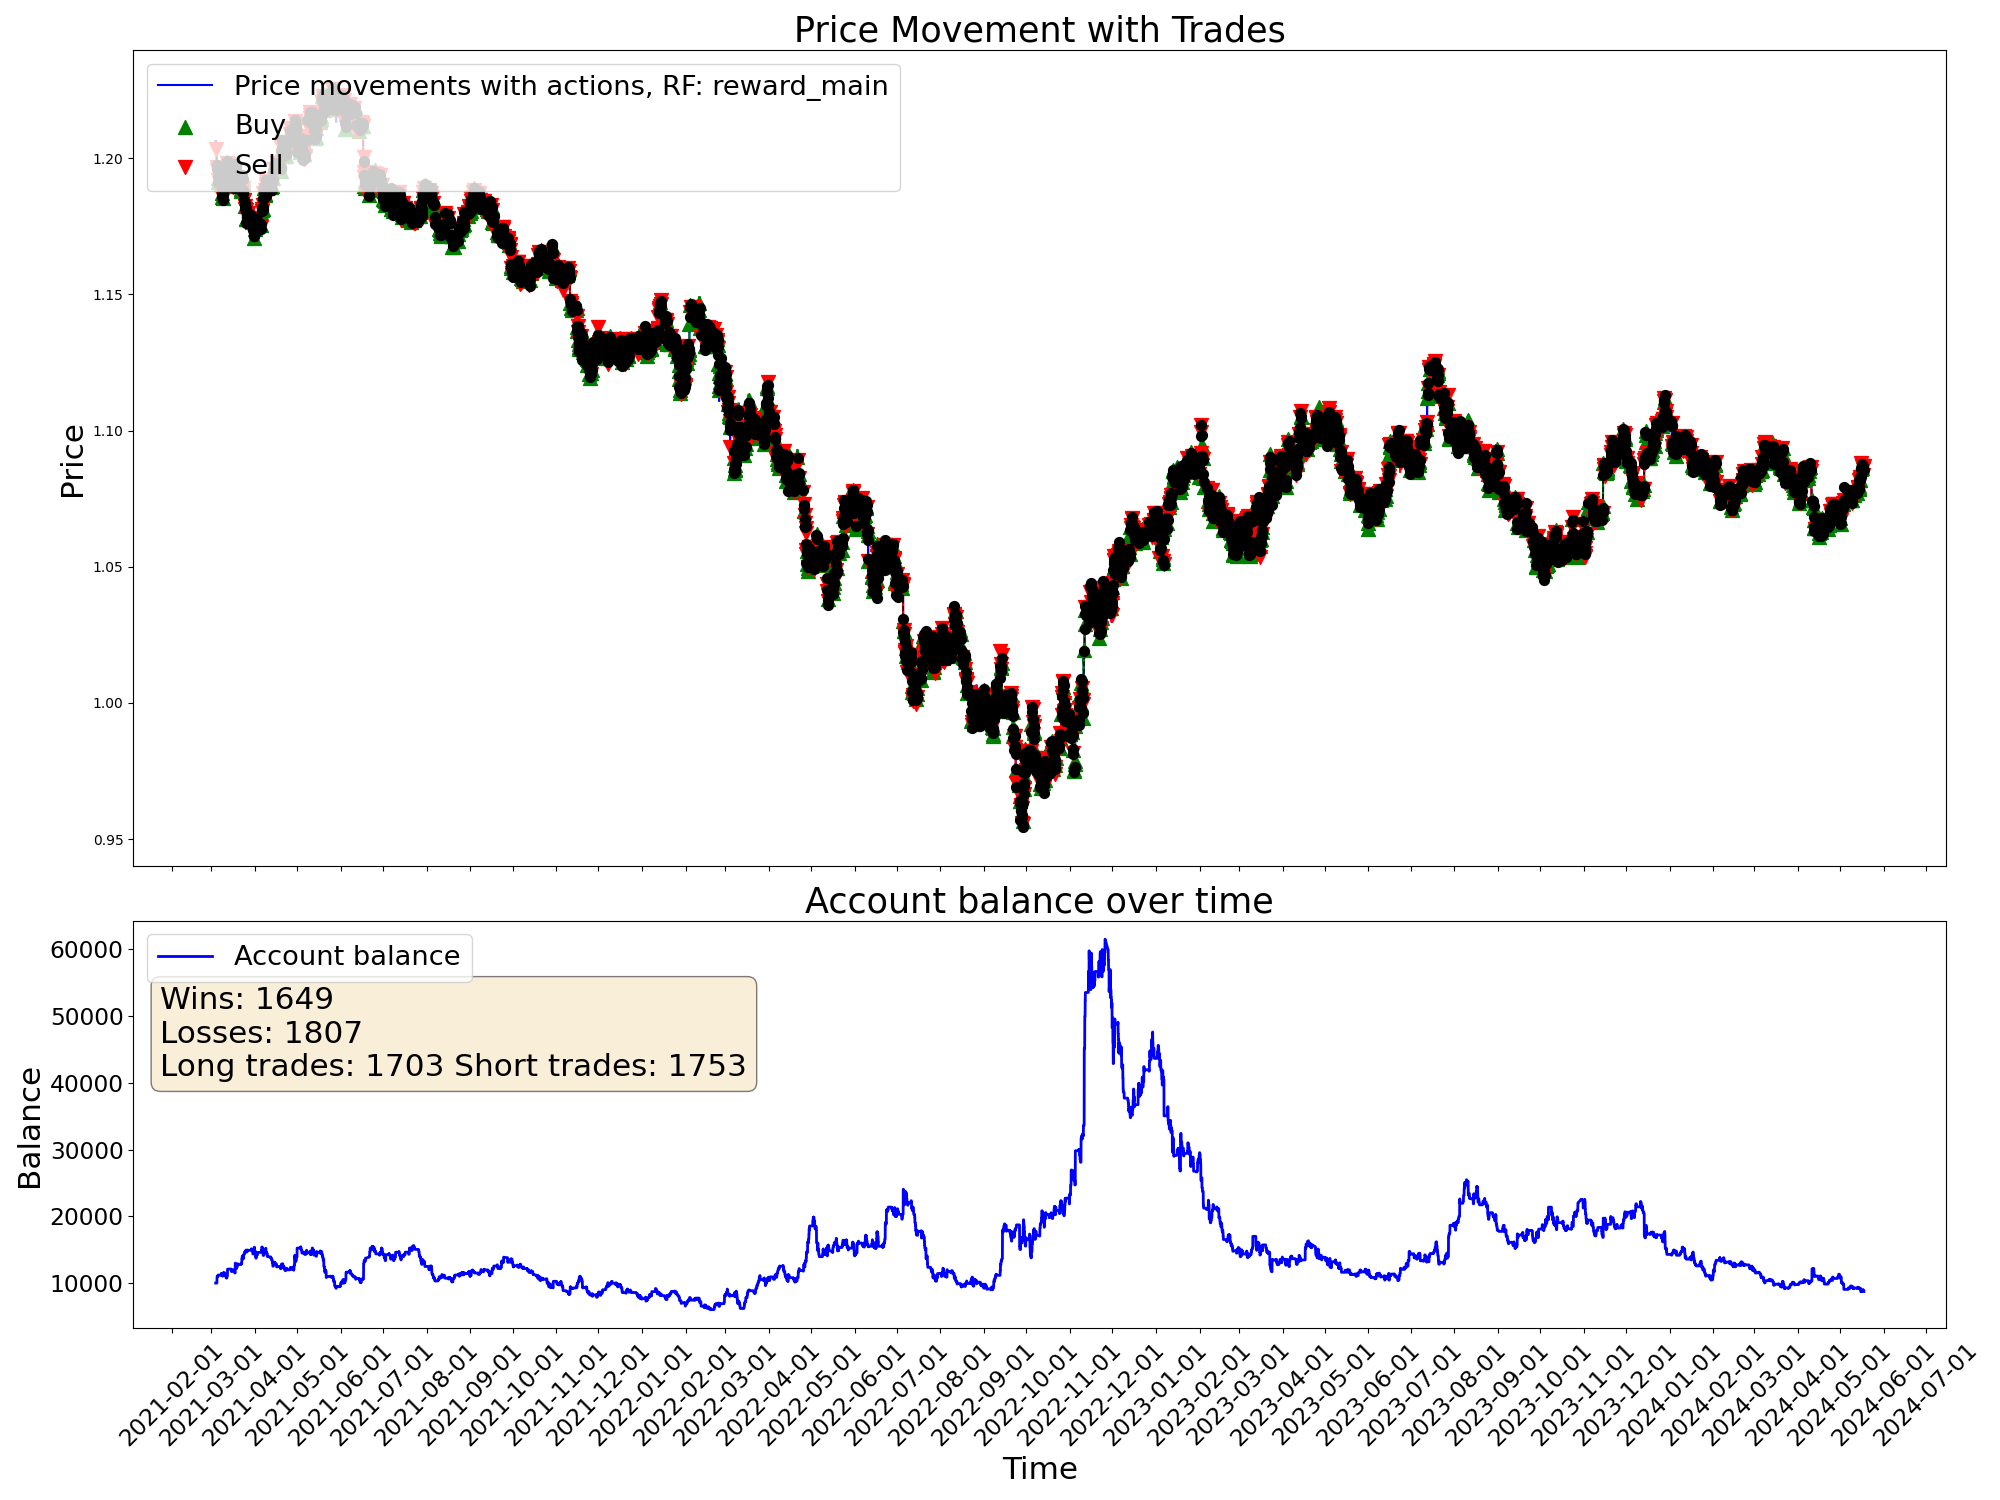

The data file committed next to this chart (first rows):
time, open, high, low, close, tick_volume, actDir, actRisk, eReward, eAccBalance, eWins, eLosses, pType, pOpenPrice, pSLPrice, pTPPrice, pProfit
2021-03-04 03:00:00, 1.206, 1.206, 1.205, 1.206, 2527, 0.0, 0.0, 0.0, 10000, 0, 0, 0, 0.0, 0.0, 0.0, 0.0
2021-03-04 04:00:00, 1.206, 1.206, 1.205, 1.205, 2195, 0.0, 0.0, 0.0, 10000, 0, 0, 0, 0.0, 0.0, 0.0, 0.0
2021-03-04 05:00:00, 1.205, 1.206, 1.205, 1.205, 1774, 0.0, 0.0, 0.0, 10000, 0, 0, 0, 0.0, 0.0, 0.0, 0.0
2021-03-04 06:00:00, 1.205, 1.205, 1.204, 1.205, 2248, 0.0, 0.0, 0.0, 10000, 0, 0, 0, 0.0, 0.0, 0.0, 0.0
2021-03-04 07:00:00, 1.205, 1.206, 1.205, 1.206, 2379, 0.0, 0.0, 0.0, 10000, 0, 0, 0, 0.0, 0.0, 0.0, 0.0
2021-03-04 08:00:00, 1.206, 1.206, 1.206, 1.206, 2413, 0.0, 0.0, 0.0, 10000, 0, 0, 0, 0.0, 0.0, 0.0, 0.0
2021-03-04 09:00:00, 1.206, 1.206, 1.205, 1.205, 3812, 0.0, 0.0, 0.0, 10000, 0, 0, 0, 0.0, 0.0, 0.0, 0.0
2021-03-04 10:00:00, 1.205, 1.206, 1.204, 1.204, 6946, 0.0, 0.0, 0.0, 10000, 0, 0, 0, 0.0, 0.0, 0.0, 0.0
2021-03-04 11:00:00, 1.204, 1.204, 1.203, 1.203, 5425, 0.0, 0.0, 0.0, 10000, 0, 0, 0, 0.0, 0.0, 0.0, 0.0
2021-03-04 12:00:00, 1.203, 1.205, 1.203, 1.205, 5281, 0.0, 0.0, 0.0, 10000, 0, 0, 0, 0.0, 0.0, 0.0, 0.0
2021-03-04 13:00:00, 1.205, 1.205, 1.203, 1.203, 4233, 0.0, 0.0, 0.0, 10000, 0, 0, 0, 0.0, 0.0, 0.0, 0.0
2021-03-04 14:00:00, 1.203, 1.204, 1.203, 1.203, 4352, -1.0, -1.0, 0.0, 10000, 0, 0, 2, 1.203, 1.205, 0.0, 0.0
2021-03-04 15:00:00, 1.203, 1.204, 1.203, 1.204, 5153, -0.6836, -0.6836, 0.0, 10000, 0, 0, 2, 1.203, 1.205, 0.0, 0.0
2021-03-04 16:00:00, 1.204, 1.204, 1.203, 1.204, 5766, 0.5054, 0.5054, 0.0, 10000, 0, 0, 2, 1.203, 1.205, 0.0, 0.0
2021-03-04 17:00:00, 1.204, 1.204, 1.202, 1.204, 8847, -1.0, -1.0, 0.0, 10000, 0, 0, 2, 1.203, 1.205, 0.0, 0.0
2021-03-04 18:00:00, 1.204, 1.205, 1.204, 1.204, 6093, -0.9187, -0.9187, 0.0, 10000, 0, 0, 2, 1.203, 1.205, 0.0, 0.0
2021-03-04 19:00:00, 1.204, 1.205, 1.199, 1.199, 15538, -0.9515, -0.9515, 0.0, 10000, 0, 0, 2, 1.203, 1.205, 0.0, 0.0
2021-03-04 20:00:00, 1.199, 1.2, 1.197, 1.197, 12890, -1.0, -1.0, 0.0, 10000, 0, 0, 2, 1.203, 1.205, 0.0, 0.0
2021-03-04 21:00:00, 1.197, 1.198, 1.196, 1.197, 8493, -0.002441, -0.002441, 0.0, 10000, 0, 0, 2, 1.203, 1.205, 0.0, 0.0
2021-03-04 22:00:00, 1.197, 1.197, 1.196, 1.197, 5417, -0.5211, -0.5211, 0.0, 10000, 0, 0, 2, 1.203, 1.205, 0.0, 0.0
2021-03-04 23:00:00, 1.197, 1.197, 1.197, 1.197, 1930, -0.5052, -0.5052, 0.0, 10000, 0, 0, 2, 1.203, 1.205, 0.0, 0.0
2021-03-05 00:00:00, 1.196, 1.198, 1.196, 1.197, 828, -0.2562, -0.2562, 0.0, 10000, 0, 0, 2, 1.203, 1.205, 0.0, 0.0
2021-03-05 01:00:00, 1.198, 1.198, 1.196, 1.197, 2478, 1.0, 1.0, 0.0, 10944, 1, 0, 0, 0.0, 0.0, 0.0, 943.7
2021-03-05 02:00:00, 1.197, 1.197, 1.196, 1.197, 2903, -1.0, -1.0, 0.0, 10944, 1, 0, 2, 1.197, 1.198, 0.0, 0.0
2021-03-05 03:00:00, 1.197, 1.197, 1.195, 1.196, 4152, -0.3519, -0.3519, 0.0, 10944, 1, 0, 2, 1.197, 1.198, 0.0, 0.0
2021-03-05 04:00:00, 1.196, 1.196, 1.195, 1.196, 2808, -0.3662, -0.3662, 0.0, 10944, 1, 0, 2, 1.197, 1.198, 0.0, 0.0
2021-03-05 05:00:00, 1.196, 1.197, 1.196, 1.196, 2103, 1.0, 1.0, 0.0, 11003, 2, 0, 0, 0.0, 0.0, 0.0, 58.9
2021-03-05 06:00:00, 1.196, 1.196, 1.196, 1.196, 2160, -1.0, -1.0, 0.0, 11003, 2, 0, 2, 1.196, 1.197, 0.0, 0.0
2021-03-05 07:00:00, 1.196, 1.196, 1.196, 1.196, 2014, 0.9769, 0.9769, 0.0, 11003, 2, 0, 2, 1.196, 1.197, 0.0, 0.0
2021-03-05 08:00:00, 1.196, 1.196, 1.195, 1.195, 2382, 0.7724, 0.7724, 0.0, 10945, 2, 1, 0, 0.0, 0.0, 0.0, -57.43
2021-03-05 09:00:00, 1.195, 1.196, 1.195, 1.195, 5839, -0.2458, -0.2458, 0.0, 10945, 2, 1, 0, 1.196, 1.194, 0.0, 0.0
2021-03-05 10:00:00, 1.195, 1.195, 1.191, 1.193, 8326, 0.8193, 0.8193, 0.0, 10945, 2, 1, 1, 1.193, 1.191, 0.0, 0.0
2021-03-05 11:00:00, 1.193, 1.194, 1.192, 1.193, 7103, -0.1697, -0.1697, 0.0, 10945, 2, 1, 1, 1.193, 1.191, 0.0, 0.0
2021-03-05 12:00:00, 1.193, 1.194, 1.193, 1.193, 4902, 0.2837, 0.2837, 0.0, 10945, 2, 1, 1, 1.193, 1.191, 0.0, 0.0
2021-03-05 13:00:00, 1.193, 1.194, 1.192, 1.193, 5260, -0.9645, -0.9645, 0.0, 11007, 3, 1, 0, 0.0, 0.0, 0.0, 62.31
2021-03-05 14:00:00, 1.193, 1.194, 1.193, 1.194, 5070, 0.3465, 0.3465, 0.0, 11007, 3, 1, 0, 1.193, 1.192, 0.0, 0.0
2021-03-05 15:00:00, 1.194, 1.194, 1.189, 1.192, 12120, -0.8651, -0.8651, 0.0, 11007, 3, 1, 2, 1.192, 1.193, 0.0, 0.0
2021-03-05 16:00:00, 1.192, 1.195, 1.191, 1.192, 14742, 0.7776, 0.7776, 0.0, 11007, 3, 1, 2, 1.192, 1.193, 0.0, 0.0
2021-03-05 17:00:00, 1.192, 1.193, 1.191, 1.191, 14808, 0.5246, 0.5246, 0.0, 11007, 3, 1, 2, 1.192, 1.193, 0.0, 0.0
2021-03-05 18:00:00, 1.191, 1.192, 1.191, 1.191, 10301, 1.0, 1.0, 0.0, 11204, 4, 1, 0, 0.0, 0.0, 0.0, 196.6
2021-03-05 19:00:00, 1.191, 1.192, 1.191, 1.191, 6640, 0.7599, 0.7599, 0.0, 11204, 4, 1, 1, 1.191, 1.19, 0.0, 0.0
2021-03-05 20:00:00, 1.191, 1.192, 1.191, 1.191, 4874, -0.9975, -0.9975, 0.0, 11204, 4, 1, 1, 1.191, 1.19, 0.0, 0.0
2021-03-05 21:00:00, 1.191, 1.192, 1.191, 1.191, 3173, 0.7154, 0.7154, 0.0, 11204, 4, 1, 1, 1.191, 1.19, 0.0, 0.0
2021-03-05 22:00:00, 1.191, 1.192, 1.191, 1.192, 2490, -0.6235, -0.6235, 0.0, 11204, 4, 1, 1, 1.191, 1.19, 0.0, 0.0
2021-03-05 23:00:00, 1.192, 1.192, 1.191, 1.191, 1898, 0.6436, 0.6436, 0.0, 11204, 4, 1, 1, 1.191, 1.19, 0.0, 0.0
2021-03-08 00:00:00, 1.192, 1.192, 1.192, 1.192, 259, 0.5194, 0.5194, 0.0, 11204, 4, 1, 1, 1.191, 1.19, 0.0, 0.0
2021-03-08 01:00:00, 1.192, 1.193, 1.192, 1.193, 3768, 1.0, 1.0, 0.0, 11204, 4, 1, 1, 1.191, 1.19, 0.0, 0.0
2021-03-08 02:00:00, 1.193, 1.193, 1.192, 1.193, 2426, -0.8011, -0.8011, 0.0, 11465, 5, 1, 0, 0.0, 0.0, 0.0, 260.5
2021-03-08 03:00:00, 1.193, 1.193, 1.192, 1.193, 2960, -0.06913, -0.06913, 0.0, 11465, 5, 1, 0, 1.193, 1.194, 0.0, 0.0
2021-03-08 04:00:00, 1.193, 1.193, 1.19, 1.191, 3242, 1.0, 1.0, 0.0, 11465, 5, 1, 1, 1.191, 1.189, 0.0, 0.0
2021-03-08 05:00:00, 1.191, 1.191, 1.19, 1.19, 2663, 0.2518, 0.2518, 0.0, 11465, 5, 1, 1, 1.191, 1.189, 0.0, 0.0
2021-03-08 06:00:00, 1.19, 1.191, 1.19, 1.191, 1703, -0.7347, -0.7347, 0.0, 11465, 5, 1, 1, 1.191, 1.189, 0.0, 0.0
2021-03-08 07:00:00, 1.191, 1.191, 1.191, 1.191, 2904, -0.1056, -0.1056, 0.0, 11465, 5, 1, 1, 1.191, 1.189, 0.0, 0.0
2021-03-08 08:00:00, 1.191, 1.191, 1.189, 1.189, 3010, 0.4184, 0.4184, 0.0, 11465, 5, 1, 1, 1.191, 1.189, 0.0, 0.0
2021-03-08 09:00:00, 1.189, 1.19, 1.188, 1.189, 5676, -0.155, -0.155, 0.0, 11465, 5, 1, 1, 1.191, 1.189, 0.0, 0.0
2021-03-08 10:00:00, 1.189, 1.19, 1.188, 1.188, 6370, 0.003791, 0.003791, 0.0, 11104, 5, 2, 0, 0.0, 0.0, 0.0, -360.5
2021-03-08 11:00:00, 1.188, 1.188, 1.187, 1.187, 5175, 0.6325, 0.6325, 0.0, 11104, 5, 2, 1, 1.187, 1.186, 0.0, 0.0
2021-03-08 12:00:00, 1.187, 1.188, 1.187, 1.188, 4080, -1.0, -1.0, 0.0, 11104, 5, 2, 1, 1.187, 1.186, 0.0, 0.0
2021-03-08 13:00:00, 1.188, 1.188, 1.187, 1.187, 3798, -0.475, -0.475, 0.0, 11104, 5, 2, 1, 1.187, 1.186, 0.0, 0.0
2021-03-08 14:00:00, 1.187, 1.187, 1.186, 1.186, 4953, 0.8267, 0.8267, 0.0, 11104, 5, 2, 1, 1.187, 1.186, 0.0, 0.0
... 19,940 more rows
